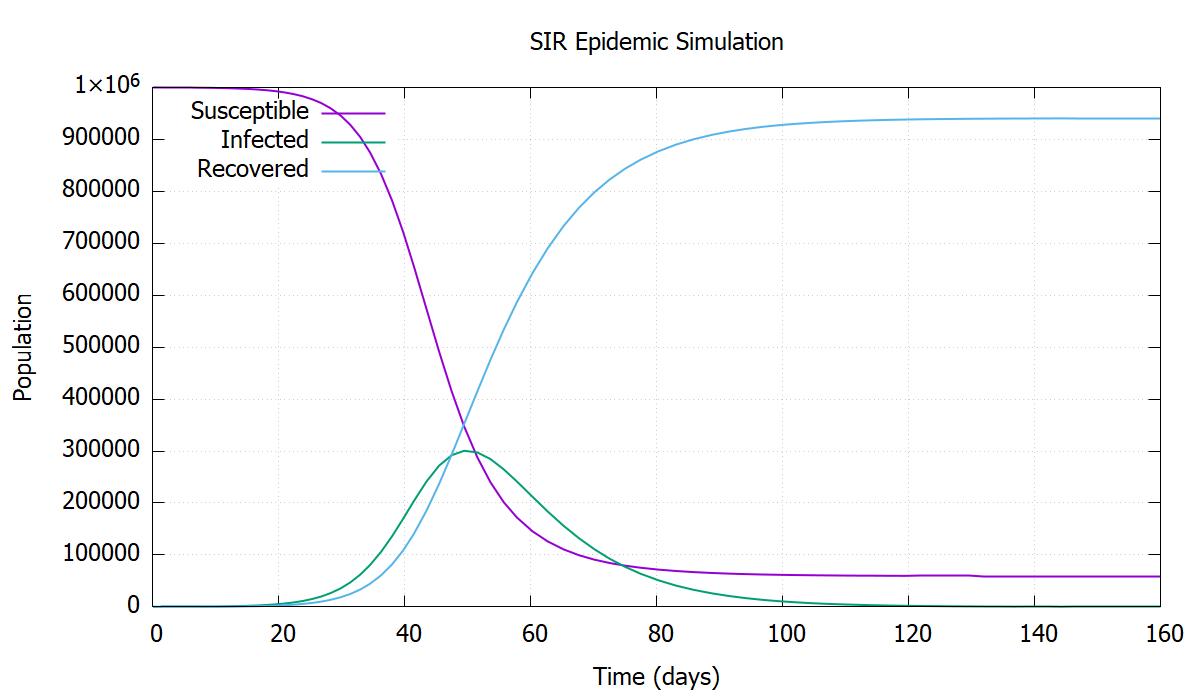

Source data for this figure (header and first rows):
day, susceptible, infected, recovered
0.000000, 999900, 100, 0.000000
0.01703, 999899, 100.3, 0.1706
0.03406, 999899, 100.7, 0.3418
0.0511, 999898, 101, 0.5136
0.06813, 999898, 101.4, 0.686
0.09368, 999897, 101.9, 0.9456
0.1192, 999896, 102.4, 1.207
0.1448, 999896, 102.9, 1.469
0.1703, 999895, 103.5, 1.733
0.2086, 999894, 104.3, 2.131
0.247, 999892, 105.1, 2.532
0.2853, 999891, 105.9, 2.936
0.3236, 999890, 106.7, 3.343
0.3811, 999888, 107.9, 3.96
0.4386, 999886, 109.2, 4.584
0.4961, 999884, 110.4, 5.215
0.5535, 999882, 111.7, 5.853
0.6398, 999880, 113.6, 6.825
0.726, 999877, 115.6, 7.813
0.8122, 999874, 117.6, 8.819
0.8985, 999870, 119.7, 9.842
1.028, 999866, 122.8, 11.41
1.157, 999861, 126, 13.02
1.286, 999856, 129.3, 14.67
1.416, 999851, 132.7, 16.37
1.61, 999843, 138, 18.99
1.804, 999835, 143.4, 21.72
1.998, 999826, 149.1, 24.56
2.192, 999817, 155, 27.51
2.483, 999804, 164.3, 32.15
2.774, 999789, 174.1, 37.08
3.065, 999773, 184.6, 42.29
3.356, 999757, 195.6, 47.82
3.792, 999730, 213.5, 56.75
4.229, 999701, 232.9, 66.48
4.665, 999669, 254.2, 77.11
5.102, 999634, 277.3, 88.7
5.757, 999576, 316.1, 108.1
6.412, 999509, 360.3, 130.2
7.066, 999434, 410.7, 155.4
7.721, 999348, 468.1, 184.2
8.703, 999195, 569.6, 235
9.685, 999010, 693, 296.8
10.67, 998785, 843.2, 372
11.65, 998511, 1026, 463.5
12.91, 998072, 1318, 610
14.16, 997509, 1693, 798.2
15.42, 996785, 2175, 1040
16.68, 995857, 2793, 1351
18.08, 994511, 3688, 1802
19.48, 992738, 4866, 2396
20.88, 990403, 6416, 3181
22.28, 987333, 8451, 4216
23.76, 983030, 11297, 5672
25.25, 977315, 15070, 7616
26.73, 969748, 20046, 10206
28.22, 959792, 26562, 13646
29.78, 946002, 35524, 18474
31.35, 927898, 47190, 24913
32.91, 904479, 62095, 33426
... 57 more rows
